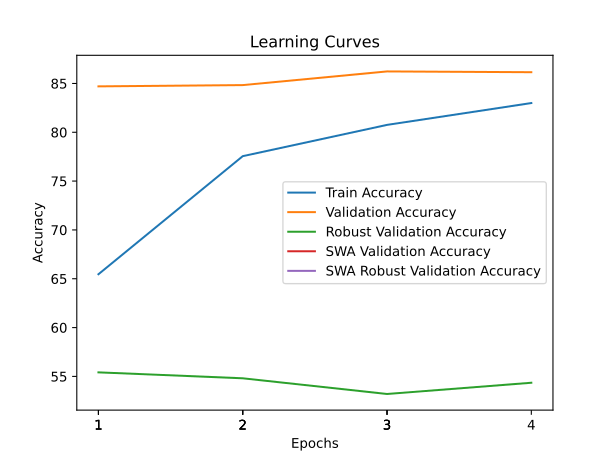

Source data for this figure (header and first rows):
time; train_accuracy; train_loss; valid_accuracy; valid_loss; valid_accuracy_robust; valid_accuracy_swa; valid_accuracy_robust_swa
372,2769; 65,4630; 2,2262; 84,7000; 1,4150; 55,4138; 84,7000; 55,4138
863,0662; 77,5530; 1,6700; 84,8300; 1,3742; 54,8069; 84,8300; 54,8069
1288,7042; 80,7560; 1,5368; 86,2300; 1,3315; 53,2000; 86,2300; 53,2000
1691,9583; 82,9920; 1,4500; 86,1500; 1,3351; 54,3517; 86,1500; 54,3517
